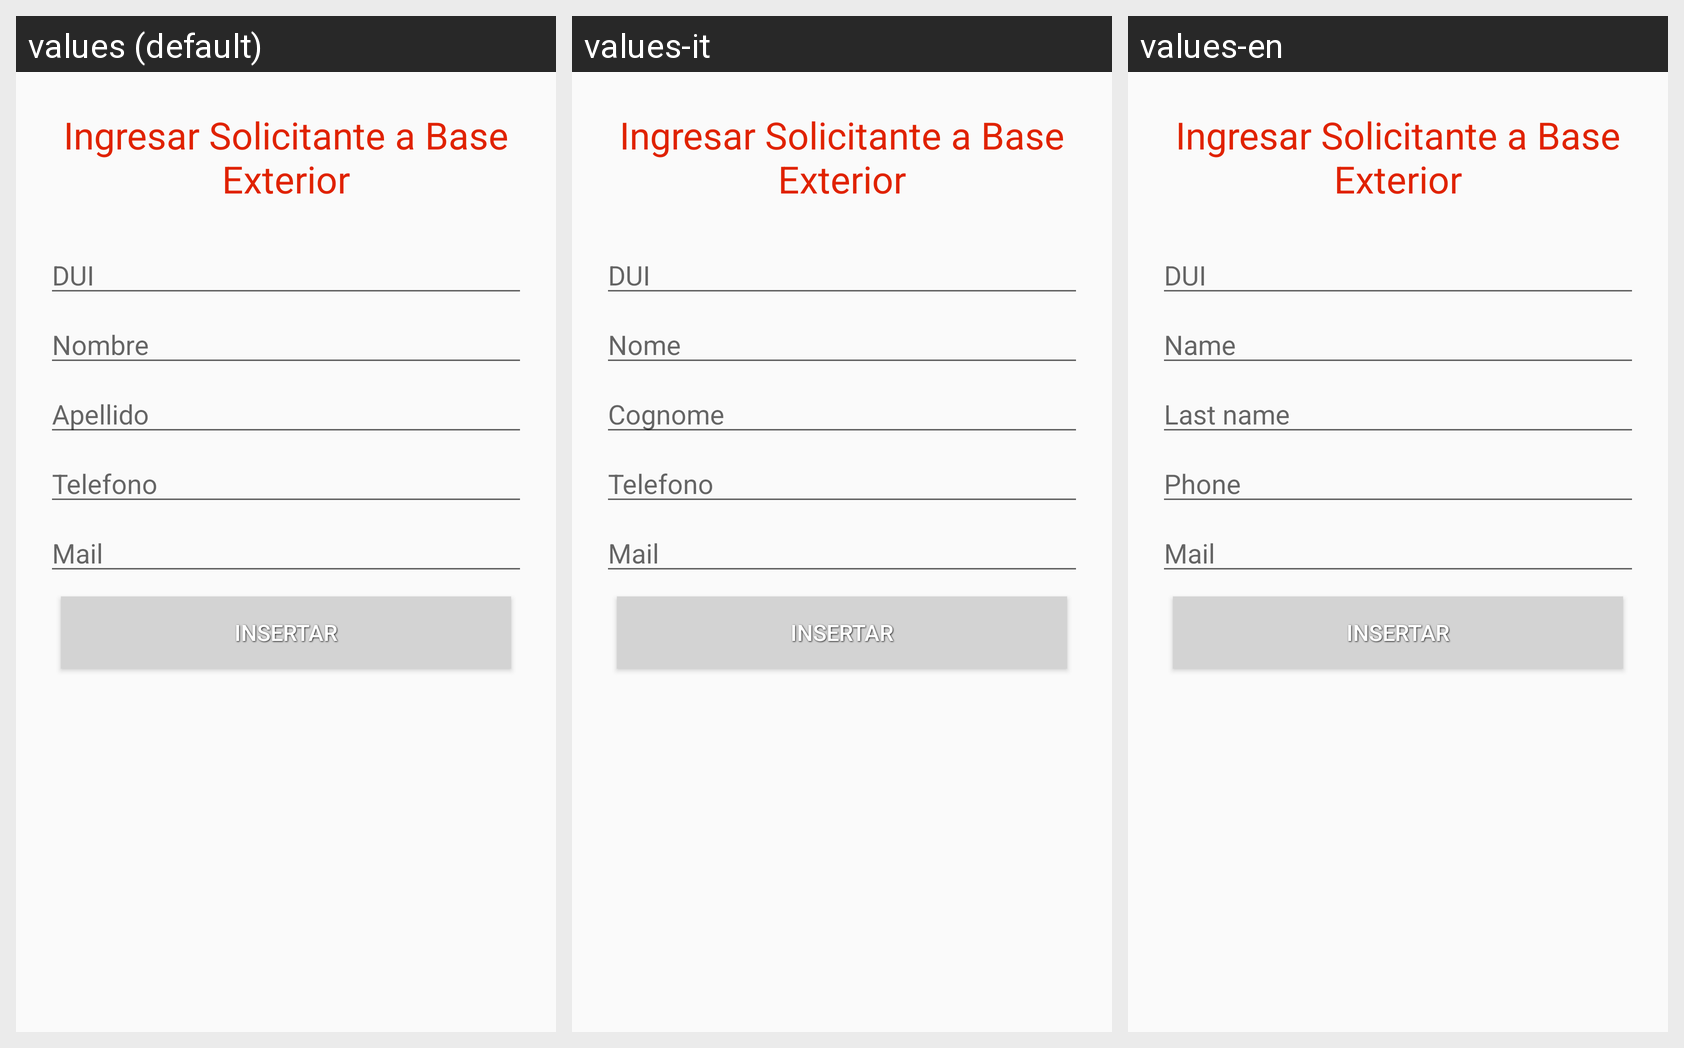

Strings drawn on this Android screen and how each of the app's shown locales translates them:
Android screen res/layout/activity_solicitante_sw_ingresar.xml rendered under 3 locales, left to right: values (default), values-it, values-en. Device: Nexus 5 (rendered at 1080×1920; each locale shown at half size, 540×960, under a caption strip naming it); theme AppTheme.
Strings drawn on this screen, with the default value and each locale's value (text and hints the layout hard-codes, and strings that could not be matched under every locale, appear in the picture but are not listed):

insertarSolicitante
  values: Ingresar Solicitante a Base Exterior
  values-it: Ingresar Solicitante a Base Exterior  [not translated; the default value is used]
  values-en: Ingresar Solicitante a Base Exterior  [not translated; the default value is used]

dui_solicitante
  values: DUI
  values-it: DUI
  values-en: DUI

nombre_solicitante
  values: Nombre
  values-it: Nome
  values-en: Name

apellido_solicitante
  values: Apellido
  values-it: Cognome
  values-en: Last name

telefono_solicitante
  values: Telefono
  values-it: Telefono
  values-en: Phone

mail_solicitante
  values: Mail
  values-it: Mail
  values-en: Mail

insertar
  values: Insertar
  values-it: Insertar  [not translated; the default value is used]
  values-en: Insertar  [not translated; the default value is used]
